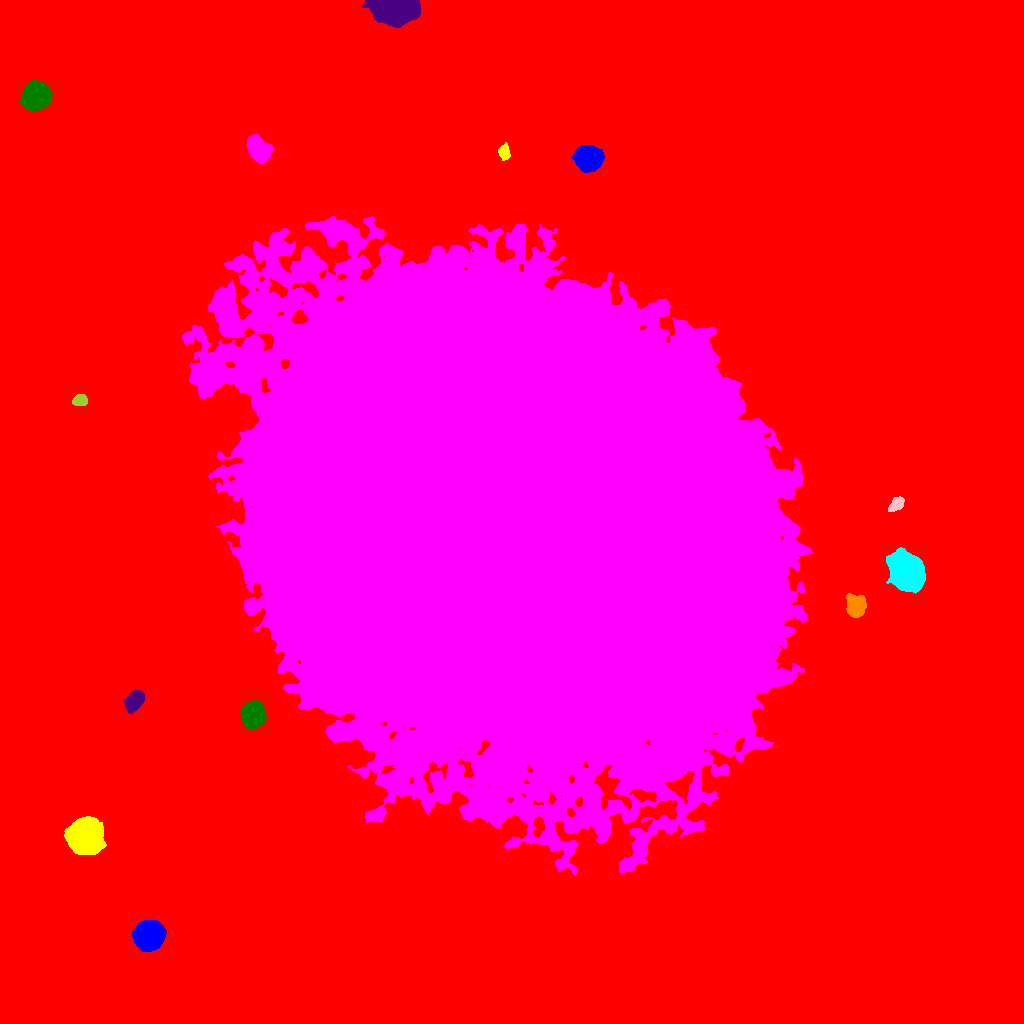

The data file committed next to this chart (first rows):
ID, X, Y, A, B, theta, total_flux, mu_max, mu_median, mu_mean, R_fwhm, R_e, R10, R90, x_start, x_end, y_start, y_end, area, greylevel
0, 479.1, 485.9, 309.8, 302.1, 1.001, 4065863, 255.0, 4.0, 5.29, 14.15, 212.1, 59.2, 371.7, 0, 1023, 0, 1023, 768616, 5.29
1, 148.4, 87.23, 6.229, 5.9, 0.5803, 33046, 117.0, 29.0, 38.7, 8.519, 7.653, 3.038, 12.68, 132, 166, 72, 103, 854, 55.7
2, 84.02, 186.8, 7.455, 7.235, 0.01598, 47335, 107.0, 27.0, 37.78, 10.82, 9.167, 3.785, 15.3, 64, 106, 169, 207, 1253, 53.78
3, 510.4, 506.2, 128.9, 102.9, -0.5692, 10163819, 218.0, 33.0, 37.5, 17.99, 147.6, 58.11, 232.2, 182, 812, 148, 807, 271060, 52.5
4, 252.9, 308.5, 5.414, 4.994, 1.485, 15128, 75.0, 21.0, 25.64, 7.136, 6.604, 2.585, 10.84, 240, 266, 295, 323, 590, 48.64
5, 134.2, 322.3, 5.208, 3.403, 0.9843, 4114, 27.0, 11.0, 11.99, 6.676, 5.412, 2.185, 8.649, 124, 144, 310, 333, 343, 27.99
6, 855.9, 417.3, 4.897, 4.399, -1.524, 6467, 39.0, 14.0, 15.73, 6.555, 5.836, 2.326, 9.474, 846, 866, 406, 430, 411, 34.73
7, 906.1, 452.4, 8.942, 6.709, -0.9935, 31491, 65.0, 20.0, 23.82, 11.7, 9.901, 4.029, 15.91, 886, 925, 430, 476, 1322, 40.82
8, 896.2, 519.2, 4.28, 2.586, 0.7741, 924.0, 10.0, 5.0, 4.941, 5.642, 4.297, 1.784, 6.652, 888, 904, 512, 527, 187, 21.94
9, 79.84, 623.4, 3.267, 2.442, 0.1201, 687.0, 12.0, 4.0, 4.241, 4.37, 3.613, 1.382, 5.698, 72, 87, 618, 629, 162, 22.24
10, 949.4, 826.6, 5.151, 4.209, 0.8577, 5187, 30.0, 10.0, 11.76, 7.001, 5.836, 2.326, 9.591, 936, 961, 815, 838, 441, 28.76
11, 588.9, 865.3, 5.953, 5.311, -0.04057, 15341, 71.0, 19.0, 22.66, 7.047, 7.092, 2.764, 11.74, 572, 604, 851, 878, 677, 38.66
12, 504.3, 870.5, 3.656, 2.438, -1.313, 604.0, 9.0, 4.0, 3.775, 4.478, 3.742, 1.493, 5.863, 498, 510, 863, 881, 160, 20.77
13, 258.6, 873.3, 6.129, 4.378, -1.012, 6820, 35.0, 11.0, 12.61, 6.933, 6.482, 2.585, 10.54, 246, 273, 860, 889, 541, 29.61
14, 36.27, 927.3, 6.05, 5.546, 0.5838, 25892, 98.0, 26.0, 33.98, 8.406, 7.334, 2.932, 12.06, 19, 52, 913, 944, 762, 49.98
15, 393.6, 1016, 9.145, 5.518, -0.05978, 64806, 215.0, 32.0, 54.14, 8.156, 8.019, 3.141, 14.27, 362, 420, 996, 1023, 1197, 71.14
